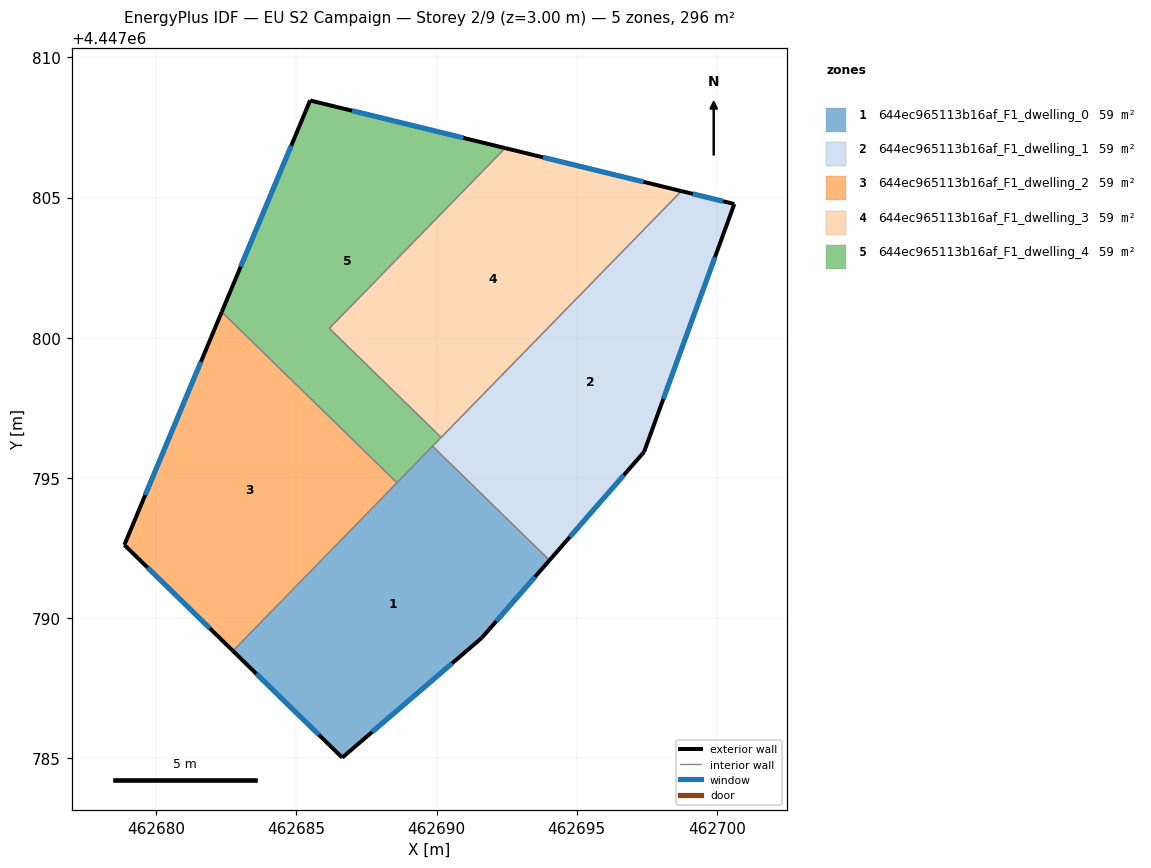
=== STOREY PLAN SPEC (per zone: floor XY polygon, exterior-wall plan segments, windows/doors) ===
zone 1: 644ec965113b16af_F1_dwelling_0  (59.2 m²)
  floor: (462694.03, 4447792.07) (462691.61, 4447789.30) (462686.64, 4447785.03) (462682.74, 4447788.83) (462689.86, 4447796.13)
  exterior wall: (462682.74, 4447788.83) – (462686.64, 4447785.03)  [5.4 m]
    window: (462683.57, 4447788.02) – (462685.80, 4447785.84)  [5.3 m²]
  exterior wall: (462691.61, 4447789.30) – (462694.03, 4447792.07)  [3.7 m]
    window: (462692.13, 4447789.89) – (462693.51, 4447791.47)  [3.6 m²]
  exterior wall: (462686.64, 4447785.03) – (462691.61, 4447789.30)  [6.6 m]
    window: (462687.70, 4447785.94) – (462690.55, 4447788.38)  [6.4 m²]
  interior walls: 3
zone 2: 644ec965113b16af_F1_dwelling_1  (59.2 m²)
  floor: (462700.62, 4447804.77) (462697.40, 4447795.93) (462694.03, 4447792.07) (462689.86, 4447796.13) (462698.73, 4447805.23)
  exterior wall: (462694.03, 4447792.07) – (462697.40, 4447795.93)  [5.1 m]
    window: (462694.75, 4447792.89) – (462696.68, 4447795.10)  [5.0 m²]
  exterior wall: (462700.62, 4447804.77) – (462698.73, 4447805.23)  [1.9 m]
    window: (462700.21, 4447804.87) – (462699.14, 4447805.13)  [1.9 m²]
  exterior wall: (462697.40, 4447795.93) – (462700.62, 4447804.77)  [9.4 m]
    window: (462698.09, 4447797.82) – (462699.93, 4447802.88)  [9.2 m²]
  interior walls: 3
zone 3: 644ec965113b16af_F1_dwelling_2  (59.2 m²)
  floor: (462688.59, 4447794.83) (462682.74, 4447788.83) (462678.87, 4447792.61) (462682.34, 4447800.92)
  exterior wall: (462682.34, 4447800.92) – (462678.87, 4447792.61)  [9.0 m]
    window: (462681.60, 4447799.14) – (462679.61, 4447794.39)  [8.8 m²]
  exterior wall: (462678.87, 4447792.61) – (462682.74, 4447788.83)  [5.4 m]
    window: (462679.70, 4447791.80) – (462681.91, 4447789.64)  [5.3 m²]
  interior walls: 2
zone 4: 644ec965113b16af_F1_dwelling_3  (59.2 m²)
  floor: (462698.73, 4447805.23) (462690.16, 4447796.45) (462686.17, 4447800.33) (462692.45, 4447806.76)
  exterior wall: (462698.73, 4447805.23) – (462692.45, 4447806.76)  [6.5 m]
    window: (462697.39, 4447805.56) – (462693.79, 4447806.44)  [6.3 m²]
  interior walls: 3
zone 5: 644ec965113b16af_F1_dwelling_4  (59.2 m²)
  floor: (462692.45, 4447806.76) (462686.17, 4447800.33) (462690.16, 4447796.45) (462688.59, 4447794.83) (462682.34, 4447800.92) (462685.49, 4447808.46)
  exterior wall: (462685.49, 4447808.46) – (462682.34, 4447800.92)  [8.2 m]
    window: (462684.82, 4447806.85) – (462683.01, 4447802.54)  [8.0 m²]
  exterior wall: (462692.45, 4447806.76) – (462685.49, 4447808.46)  [7.2 m]
    window: (462690.96, 4447807.13) – (462686.98, 4447808.10)  [7.0 m²]
  interior walls: 5

=== DERIVED (storey summary) ===
Building: EU S2 Campaign
Storey: 2 of 9  (floor level z = 3.00 m)
Storey gross floor area: 296.1 m²
Zones on this storey: 5
  - 644ec965113b16af_F1_dwelling_0: floor 59.2 m²; exterior wall 15.7 m (47.0 m²); 3 window(s) 15.4 m²; WWR 32.7%
  - 644ec965113b16af_F1_dwelling_1: floor 59.2 m²; exterior wall 16.5 m (49.4 m²); 3 window(s) 16.2 m²; WWR 32.7%
  - 644ec965113b16af_F1_dwelling_2: floor 59.2 m²; exterior wall 14.4 m (43.3 m²); 2 window(s) 14.1 m²; WWR 32.7%
  - 644ec965113b16af_F1_dwelling_3: floor 59.2 m²; exterior wall 6.5 m (19.4 m²); 1 window(s) 6.3 m²; WWR 32.7%
  - 644ec965113b16af_F1_dwelling_4: floor 59.2 m²; exterior wall 15.3 m (46.0 m²); 2 window(s) 15.0 m²; WWR 32.7%
Zone adjacency (shared interzone walls):
  - 644ec965113b16af_F1_dwelling_0 ↔ 644ec965113b16af_F1_dwelling_1
  - 644ec965113b16af_F1_dwelling_0 ↔ 644ec965113b16af_F1_dwelling_2
  - 644ec965113b16af_F1_dwelling_0 ↔ 644ec965113b16af_F1_dwelling_4
  - 644ec965113b16af_F1_dwelling_1 ↔ 644ec965113b16af_F1_dwelling_3
  - 644ec965113b16af_F1_dwelling_1 ↔ 644ec965113b16af_F1_dwelling_4
  - 644ec965113b16af_F1_dwelling_2 ↔ 644ec965113b16af_F1_dwelling_4
  - 644ec965113b16af_F1_dwelling_3 ↔ 644ec965113b16af_F1_dwelling_4